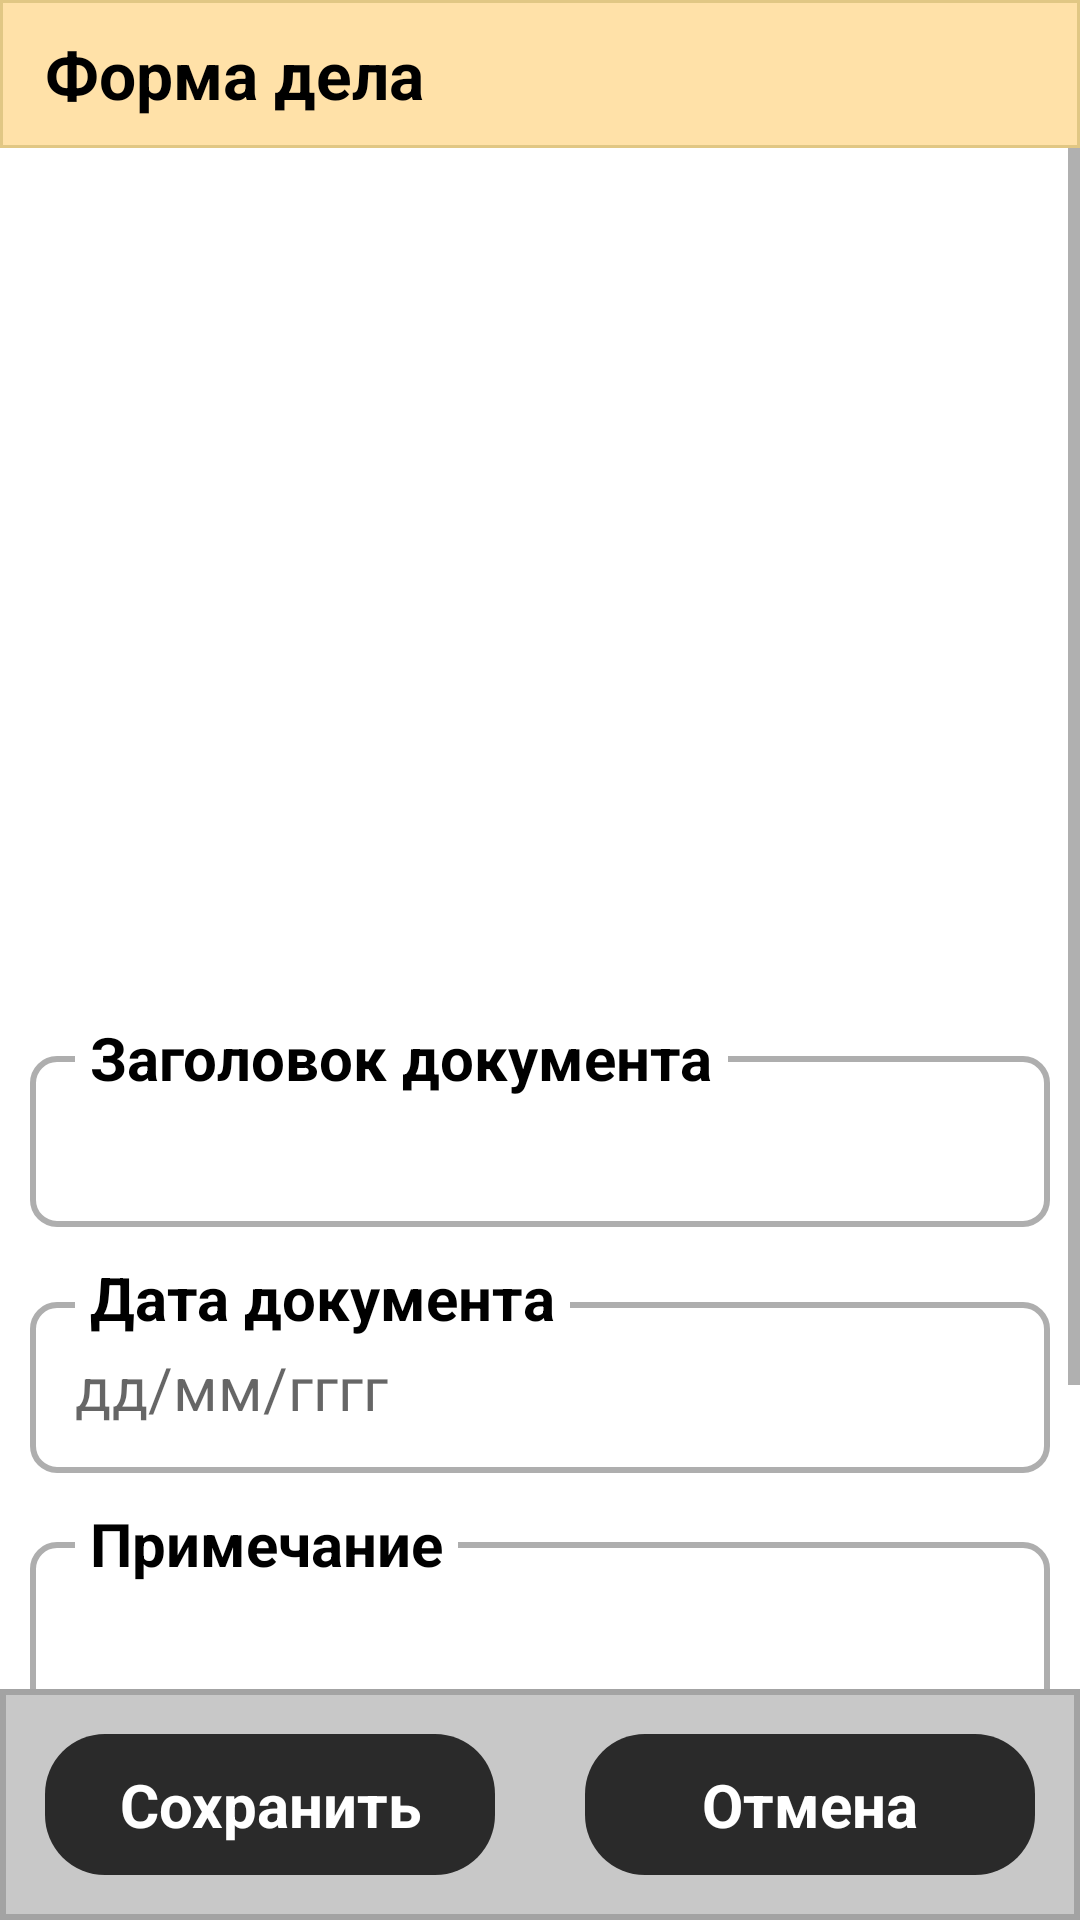

This screen was rendered from an Android layout file. Write that file and the resources it references.
<!-- AndroidManifest.xml: application theme Theme.SBScanner -->
<!-- res/layout/template_document_form.xml -->
<?xml version="1.0" encoding="utf-8"?>
<RelativeLayout xmlns:android="http://schemas.android.com/apk/res/android"
    xmlns:app="http://schemas.android.com/apk/res-auto"
    xmlns:tools="http://schemas.android.com/tools"
    android:layout_width="match_parent"
    android:layout_height="match_parent"
    android:background="@color/white">

    <TextView
        android:id="@+id/topPanel"
        android:layout_width="match_parent"
        android:layout_height="wrap_content"
        android:layout_alignParentTop="true"
        android:background="@drawable/bg_title"
        android:gravity="center_vertical"
        android:paddingHorizontal="15dp"
        android:paddingVertical="10dp"
        android:text="Форма дела"
        android:textColor="@color/black"
        android:textSize="22sp"
        android:textStyle="bold" />

    <ScrollView
        android:layout_width="match_parent"
        android:layout_height="match_parent"
        android:layout_above="@+id/button_layout"
        android:layout_below="@+id/topPanel">

        <androidx.constraintlayout.widget.ConstraintLayout
            android:layout_width="match_parent"
            android:layout_height="wrap_content"
            android:background="@color/white"
            android:paddingVertical="10dp"
            android:scrollbars="vertical">

            <ImageView
                android:id="@+id/imageView"
                android:layout_width="0dp"
                android:layout_height="0dp"
                android:layout_gravity="center"
                android:layout_marginTop="30dp"
                android:src="@drawable/ic_document"
                app:layout_constraintBottom_toBottomOf="parent"
                app:layout_constraintEnd_toEndOf="parent"
                app:layout_constraintHeight_percent="0.3"
                app:layout_constraintStart_toStartOf="parent"
                app:layout_constraintTop_toTopOf="parent"
                app:layout_constraintVertical_bias="0" />

            <TextView
                android:id="@+id/doc_barcode"
                android:layout_width="0dp"
                android:layout_height="wrap_content"
                android:layout_marginTop="20dp"
                android:gravity="center"
                android:textColor="@color/black"
                android:textSize="25sp"
                android:textStyle="bold"
                app:layout_constraintEnd_toEndOf="parent"
                app:layout_constraintStart_toStartOf="parent"
                app:layout_constraintTop_toBottomOf="@+id/imageView"
                tools:text="DA 39296677Y" />

            <RelativeLayout
                android:id="@+id/relativeLayout"
                android:layout_width="0dp"
                android:layout_height="wrap_content"
                android:layout_margin="10dp"
                app:layout_constraintEnd_toEndOf="parent"
                app:layout_constraintStart_toStartOf="parent"
                app:layout_constraintTop_toBottomOf="@+id/doc_barcode">

                <RelativeLayout
                    android:layout_width="match_parent"
                    android:layout_height="wrap_content"
                    android:layout_marginTop="13dp"
                    android:focusable="true"
                    android:focusableInTouchMode="true"
                    android:background="@drawable/bg_textview"
                    android:padding="15dp">

                    <EditText
                        android:id="@+id/doc_title"
                        android:layout_width="match_parent"
                        android:layout_height="wrap_content"
                        android:background="@android:color/transparent"
                        android:singleLine="true"
                        android:layout_centerVertical="true"
                        android:textSize="20sp" />

                </RelativeLayout>

                <TextView
                    android:layout_width="wrap_content"
                    android:layout_height="wrap_content"
                    android:layout_marginStart="15dp"
                    android:background="@color/white"
                    android:paddingHorizontal="5dp"
                    android:text="Заголовок документа"
                    android:textColor="@color/black"
                    android:textSize="20sp"
                    android:textStyle="bold" />

            </RelativeLayout>

            <RelativeLayout
                android:id="@+id/relativeLayout2"
                android:layout_width="0dp"
                android:layout_height="wrap_content"
                android:layout_margin="10dp"
                app:layout_constraintEnd_toEndOf="parent"
                app:layout_constraintStart_toStartOf="parent"
                app:layout_constraintTop_toBottomOf="@+id/relativeLayout">

                <RelativeLayout
                    android:layout_width="match_parent"
                    android:layout_height="wrap_content"
                    android:layout_marginTop="15dp"
                    android:background="@drawable/bg_textview"
                    android:padding="15dp">

                    <EditText
                        android:id="@+id/docDate"
                        android:layout_width="match_parent"
                        android:layout_height="wrap_content"
                        android:hint="дд/мм/гггг"
                        android:inputType="datetime"
                        android:textColor="@color/black"
                        android:background="@android:color/transparent"
                        android:singleLine="true"
                        android:layout_centerVertical="true"
                        android:textSize="20sp" />

                </RelativeLayout>

                <TextView
                    android:layout_width="wrap_content"
                    android:layout_height="wrap_content"
                    android:layout_marginStart="15dp"
                    android:background="@color/white"
                    android:paddingHorizontal="5dp"
                    android:text="Дата документа"
                    android:textColor="@color/black"
                    android:textSize="20sp"
                    android:textStyle="bold" />

            </RelativeLayout>

            <RelativeLayout
                android:id="@+id/relativeLayout_note"
                app:layout_constraintTop_toBottomOf="@+id/relativeLayout2"
                app:layout_constraintEnd_toEndOf="parent"
                app:layout_constraintStart_toStartOf="parent"

                android:layout_width="0dp"
                android:layout_height="100dp"
                android:layout_margin="10dp">

                <RelativeLayout
                    android:layout_width="match_parent"
                    android:layout_height="match_parent"
                    android:layout_alignParentBottom="true"
                    android:layout_marginTop="13dp"
                    android:layout_marginBottom="0dp"
                    android:background="@drawable/bg_textview"
                    android:padding="15dp">

                    <EditText
                        android:id="@+id/doc_note"
                        android:layout_width="match_parent"
                        android:layout_height="match_parent"
                        android:background="@android:color/transparent"
                        android:gravity="top|start"
                        android:textSize="20sp" />

                </RelativeLayout>

                <TextView
                    android:layout_width="wrap_content"
                    android:layout_height="wrap_content"
                    android:layout_marginStart="15dp"
                    android:background="@color/white"
                    android:paddingHorizontal="5dp"
                    android:text="Примечание"
                    android:textColor="@color/black"
                    android:textSize="20sp"
                    android:textStyle="bold" />

            </RelativeLayout>


            <RelativeLayout
                android:id="@+id/relativeLayout3"
                android:layout_width="0dp"
                android:layout_height="wrap_content"
                android:layout_margin="10dp"
                android:background="@drawable/bg_textview"
                android:padding="10dp"
                app:layout_constraintEnd_toEndOf="parent"
                app:layout_constraintStart_toStartOf="parent"
                app:layout_constraintTop_toBottomOf="@+id/relativeLayout_note">

                <CheckBox
                    android:id="@+id/is_simple_inventory"
                    android:layout_width="match_parent"
                    android:layout_height="wrap_content"
                    android:layout_centerVertical="true"
                    android:text="Упрощенная опись"
                    android:textColor="@color/black"
                    android:textSize="20sp"
                    android:textStyle="bold" />

            </RelativeLayout>

        </androidx.constraintlayout.widget.ConstraintLayout>

    </ScrollView>

    <LinearLayout
        android:id="@+id/button_layout"
        android:layout_width="match_parent"
        android:layout_height="wrap_content"
        android:layout_alignParentBottom="true"
        android:background="@drawable/bg_bottom"
        android:orientation="horizontal"
        android:paddingVertical="15dp">

        <TextView
            android:id="@+id/save"
            android:layout_width="0dp"
            android:layout_height="wrap_content"
            android:layout_marginHorizontal="15dp"
            android:layout_weight="1"
            android:background="@drawable/bg_button"
            android:gravity="center"
            android:paddingHorizontal="10dp"
            android:paddingVertical="10dp"
            android:text="@string/save"
            android:textColor="@color/white"
            android:textSize="20sp"
            android:textStyle="bold" />

        <TextView
            android:id="@+id/cancel"
            android:layout_width="0dp"
            android:layout_height="wrap_content"
            android:layout_marginHorizontal="15dp"
            android:layout_weight="1"
            android:background="@drawable/bg_button"
            android:gravity="center"
            android:paddingHorizontal="10dp"
            android:paddingVertical="10dp"
            android:text="@string/cancel"
            android:textColor="@color/white"
            android:textSize="20sp"
            android:textStyle="bold" />

    </LinearLayout>


</RelativeLayout>
<!-- resources referenced by this layout -->
<resources>
  <color name="black">#FF000000</color>
  <color name="white">#FFFFFFFF</color>
  <!-- drawable bg_bottom (drawable) -->
  <?xml version="1.0" encoding="utf-8"?>
  <shape xmlns:android="http://schemas.android.com/apk/res/android"
      android:shape="rectangle">
      <solid android:color="#C8C8C8" />
      <stroke
          android:width="2dp"
          android:color="#A3A3A3" />
  </shape>
  <!-- drawable bg_button (drawable) -->
  <?xml version="1.0" encoding="utf-8"?>
  <ripple xmlns:android="http://schemas.android.com/apk/res/android"
      android:color="#535353">
      <item>
          <shape>
              <solid android:color="#2A2A2A"/>
              <solid android:color="#2A2A2A" />
              <corners android:radius="20dp" />
          </shape>
      </item>
  </ripple>
  <!-- drawable bg_textview (drawable) -->
  <shape xmlns:android="http://schemas.android.com/apk/res/android"
      android:shape="rectangle">
      <stroke android:width="2dp" android:color="#AEAEAE" />
      <corners android:radius="8dp" />
  </shape>
  <!-- drawable bg_title (drawable) -->
  <?xml version="1.0" encoding="utf-8"?>
  <shape xmlns:android="http://schemas.android.com/apk/res/android"
      android:shape="rectangle">
      <solid android:color="#FFE1A8" />
      <stroke
          android:width="1dp"
          android:color="#E1C784" />
  </shape>
  <string name="cancel">Отмена</string>
  <string name="save">Сохранить</string>
  <style name="Theme.SBScanner" parent="Theme.MaterialComponents.DayNight.NoActionBar">
          
          <item name="colorPrimary">@color/purple_500</item>
          <item name="colorPrimaryVariant">@color/purple_700</item>
          <item name="colorOnPrimary">@color/white</item>
          
          <item name="colorSecondary">@color/teal_200</item>
          <item name="colorSecondaryVariant">@color/teal_700</item>
          <item name="colorOnSecondary">@color/black</item>
          
          <item name="android:statusBarColor">?attr/colorPrimaryVariant</item>
          
      </style>
  <color name="purple_500">#FF6200EE</color>
  <color name="purple_700">#FF3700B3</color>
  <color name="teal_200">#FF03DAC5</color>
  <color name="teal_700">#FF018786</color>
</resources>
